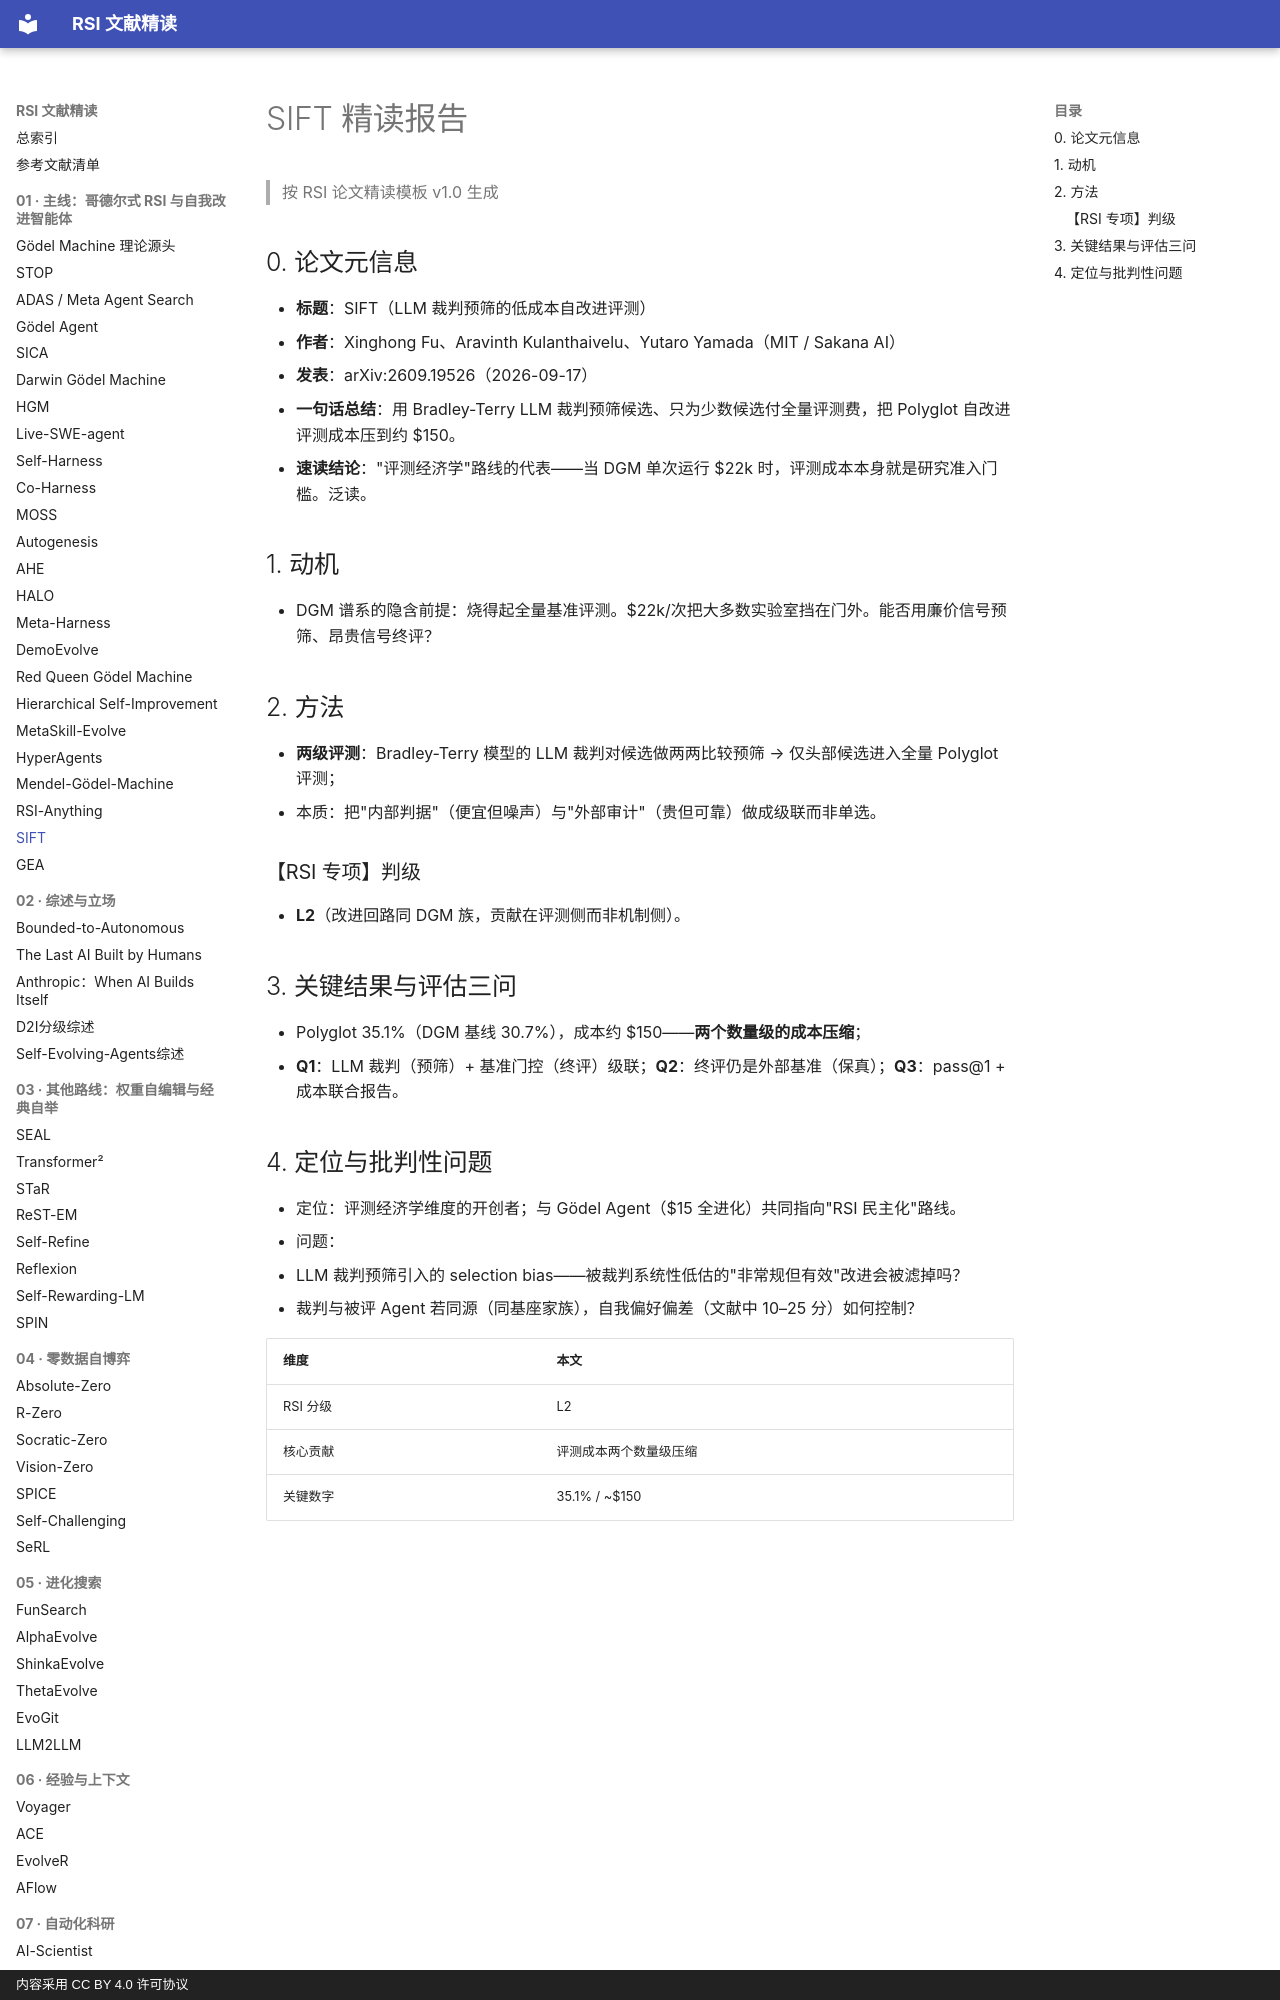

repository: zlven/RSI-Papers-Reading · page: 01-主线-23-SIFT-精读/index.html · generator: mkdocs · copyright: 内容采用 CC BY 4.0 许可协议

# SIFT 精读报告

> 按 RSI 论文精读模板 v1.0 生成

## 0. 论文元信息

- **标题**：SIFT（LLM 裁判预筛的低成本自改进评测）
- **作者**：Xinghong Fu、Aravinth Kulanthaivelu、Yutaro Yamada（MIT / Sakana AI）
- **发表**：arXiv:2609.19526（2026-09-17）
- **一句话总结**：用 Bradley-Terry LLM 裁判预筛候选、只为少数候选付全量评测费，把 Polyglot 自改进评测成本压到约 $150。
- **速读结论**："评测经济学"路线的代表——当 DGM 单次运行 $22k 时，评测成本本身就是研究准入门槛。泛读。

## 1. 动机

- DGM 谱系的隐含前提：烧得起全量基准评测。$22k/次把大多数实验室挡在门外。能否用廉价信号预筛、昂贵信号终评？

## 2. 方法

- **两级评测**：Bradley-Terry 模型的 LLM 裁判对候选做两两比较预筛 → 仅头部候选进入全量 Polyglot 评测；
- 本质：把"内部判据"（便宜但噪声）与"外部审计"（贵但可靠）做成级联而非单选。

### 【RSI 专项】判级

- **L2**（改进回路同 DGM 族，贡献在评测侧而非机制侧）。
